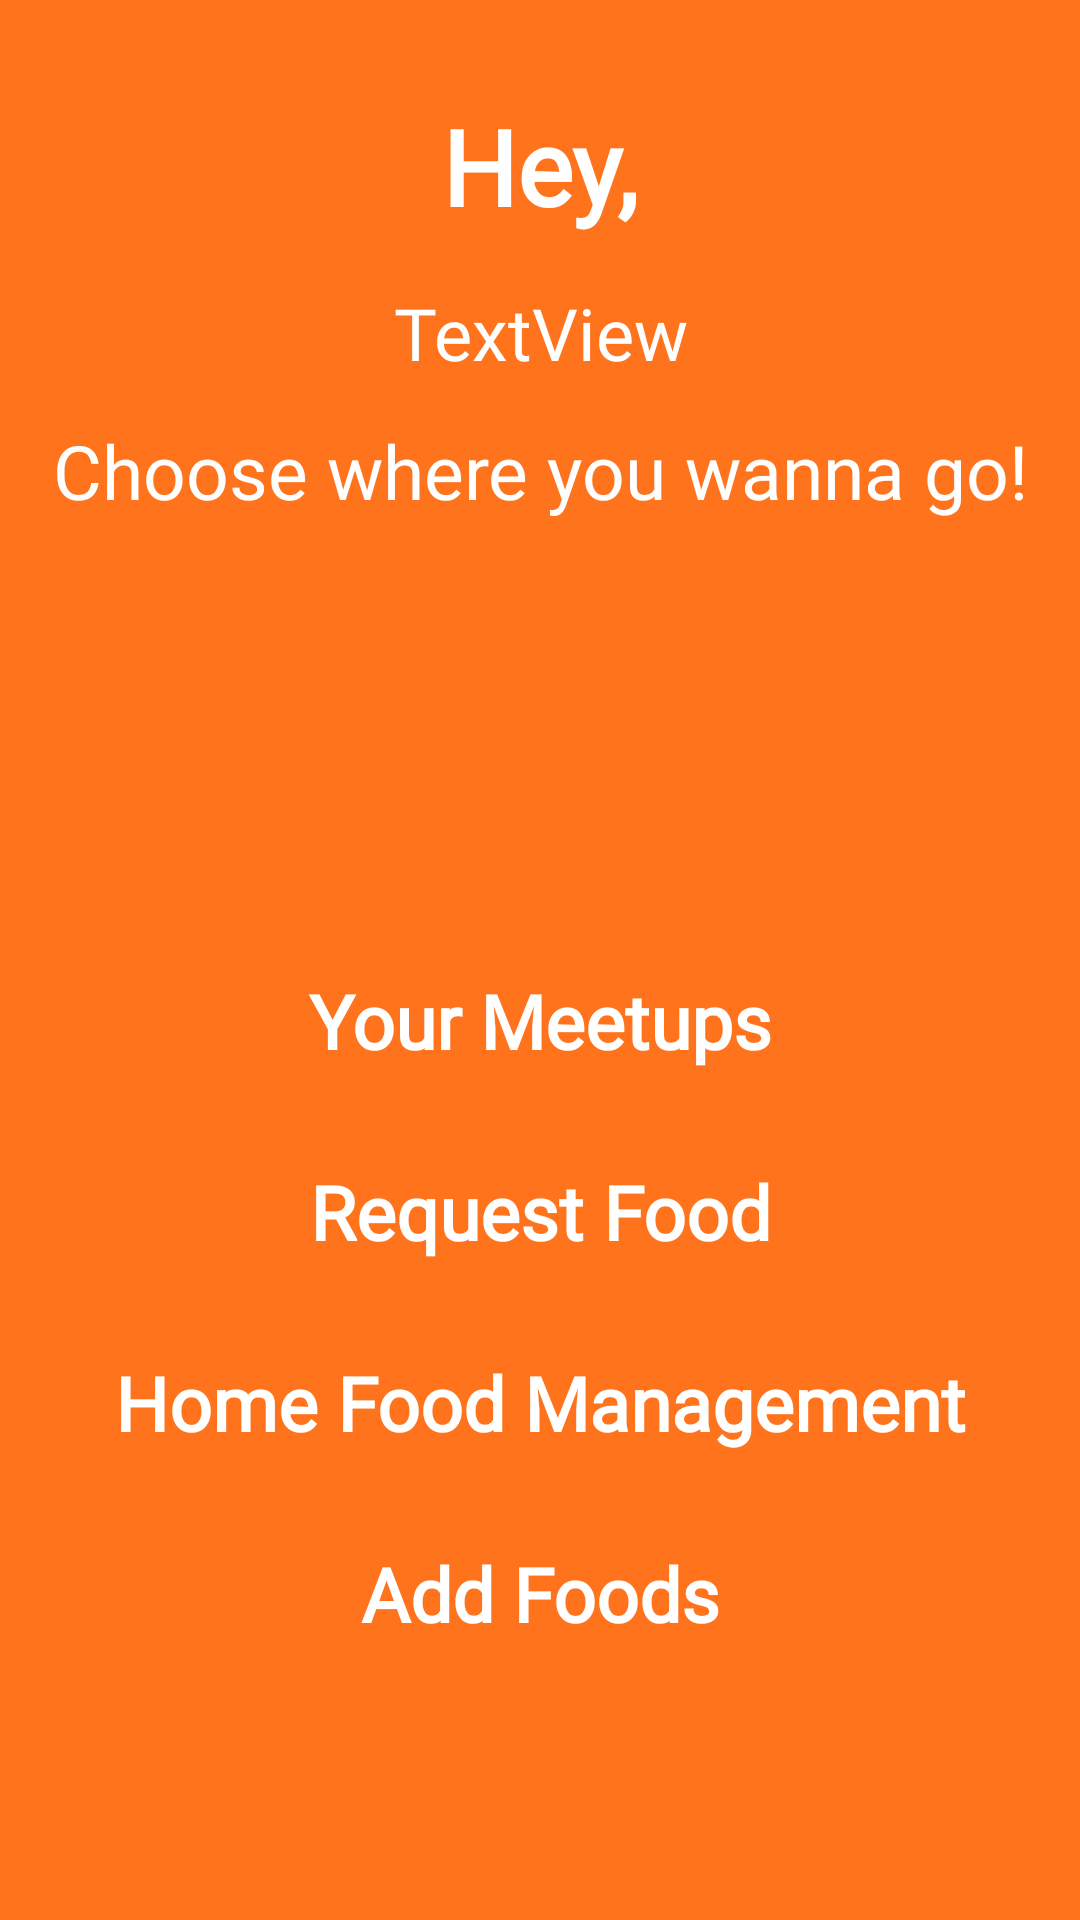

Produce the Android XML layout that renders to this screen, including the resource entries it uses.
<!-- AndroidManifest.xml: application theme Theme.UEEFoodProtectionApp -->
<!-- res/layout/activity_navigation_page.xml -->
<?xml version="1.0" encoding="utf-8"?>
<androidx.constraintlayout.widget.ConstraintLayout xmlns:android="http://schemas.android.com/apk/res/android"
    xmlns:app="http://schemas.android.com/apk/res-auto"
    xmlns:tools="http://schemas.android.com/tools"
    android:layout_width="match_parent"
    android:layout_height="match_parent"
    android:background="@color/purple_500"
    tools:context=".NavigationPage">

    <TextView
        android:id="@+id/meetDetailsHeading"
        android:layout_width="0dp"
        android:layout_height="wrap_content"
        android:layout_marginStart="16dp"
        android:layout_marginTop="13dp"
        android:layout_marginEnd="16dp"
        android:fontFamily="@font/montserrat_alternates_semibold"
        android:text="@string/navbar_title"
        android:textAlignment="center"
        android:textColor="@color/white"
        android:textSize="25sp"
        app:layout_constraintEnd_toEndOf="parent"
        app:layout_constraintHorizontal_bias="0.0"
        app:layout_constraintStart_toStartOf="parent"
        app:layout_constraintTop_toBottomOf="@+id/currentuserEmails" />

    <LinearLayout
        android:layout_width="411dp"
        android:layout_height="0dp"
        android:layout_marginTop="28dp"
        android:gravity="center"
        android:orientation="vertical"
        app:layout_constraintBottom_toBottomOf="parent"
        app:layout_constraintEnd_toEndOf="parent"
        app:layout_constraintStart_toStartOf="parent"
        app:layout_constraintTop_toBottomOf="@+id/meetDetailsHeading"
        >

        <TextView
            android:id="@+id/yourMeetupsScreen"
            android:layout_width="match_parent"
            android:layout_height="wrap_content"
            android:layout_marginTop="30sp"
            android:fontFamily="@font/open_sans"
            android:text="@string/your_meetups"
            android:textAlignment="center"
            android:textColor="@color/white"
            android:textSize="25sp"
            android:textStyle="bold" />

        <TextView
            android:id="@+id/placeMeeting"
            android:layout_width="match_parent"
            android:layout_height="wrap_content"
            android:layout_marginTop="30sp"
            android:fontFamily="@font/open_sans"
            android:text="Request Food"
            android:textAlignment="center"
            android:textColor="@color/white"
            android:textSize="25sp"
            android:textStyle="bold" />


        <TextView
            android:id="@+id/dayCare"
            android:layout_width="match_parent"
            android:layout_height="wrap_content"
            android:layout_marginTop="30sp"
            android:fontFamily="@font/open_sans"
            android:text="@string/home_food_management"
            android:textAlignment="center"
            android:textColor="@color/white"
            android:textSize="25sp"
            android:textStyle="bold" />

        <TextView
            android:id="@+id/addFoods"
            android:layout_width="match_parent"
            android:layout_height="wrap_content"
            android:layout_marginTop="30sp"
            android:fontFamily="@font/open_sans"
            android:text="Add Foods"
            android:textAlignment="center"
            android:textColor="@color/white"
            android:textSize="25sp"
            android:textStyle="bold" />


    </LinearLayout>

    <TextView
        android:id="@+id/textView66"
        android:layout_width="wrap_content"
        android:layout_height="wrap_content"
        android:layout_marginStart="16dp"
        android:layout_marginTop="32dp"
        android:layout_marginEnd="16dp"
        android:fontFamily="@font/open_sans"
        android:text="@string/username"
        android:textColor="@color/white"
        android:textSize="35sp"
        android:textStyle="bold"
        app:layout_constraintEnd_toEndOf="parent"
        app:layout_constraintStart_toStartOf="parent"
        app:layout_constraintTop_toTopOf="parent" />

    <TextView
        android:id="@+id/currentuserEmails"
        android:layout_width="0dp"
        android:layout_height="wrap_content"
        android:layout_marginStart="32dp"
        android:layout_marginTop="16dp"
        android:layout_marginEnd="32dp"
        android:layout_marginBottom="16dp"
        android:fontFamily="@font/open_sans"
        android:text="TextView"
        android:textAlignment="center"
        android:textColor="#FFFFFF"
        android:textSize="24sp"
        app:layout_constraintBottom_toTopOf="@+id/meetDetailsHeading"
        app:layout_constraintEnd_toEndOf="parent"
        app:layout_constraintStart_toStartOf="parent"
        app:layout_constraintTop_toBottomOf="@+id/textView66" />



</androidx.constraintlayout.widget.ConstraintLayout>
<!-- resources referenced by this layout -->
<resources>
  <color name="purple_500">#FF731D</color>
  <color name="white">#FFFFFFFF</color>
  <string name="home_food_management"> Home Food Management </string>
  <string name="navbar_title">
  
          Choose where you wanna go!
      </string>
  <string name="username">Hey,</string>
  <string name="your_meetups"> Your Meetups </string>
  <style name="Theme.UEEFoodProtectionApp" parent="Theme.MaterialComponents.DayNight.DarkActionBar">
          
          <item name="colorPrimary">@color/purple_500</item>
          <item name="colorPrimaryVariant">@color/purple_700</item>
          <item name="colorOnPrimary">@color/white</item>
          
          <item name="colorSecondary">@color/teal_200</item>
          <item name="colorSecondaryVariant">@color/teal_700</item>
          <item name="colorOnSecondary">@color/black</item>
          
          <item name="android:statusBarColor" tools:targetApi="l">?attr/colorPrimaryVariant</item>
          
      </style>
  
      //Image round
  <color name="purple_700">#FF9122</color>
  <color name="teal_200">#FF03DAC5</color>
  <color name="teal_700">#FF018786</color>
  <color name="black">#FF000000</color>
</resources>
